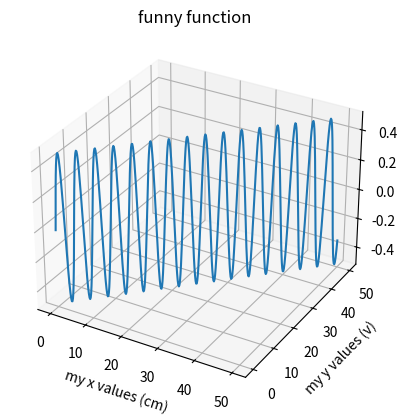

This chart was generated by the following Python code:
# pip install matplotlib numpy

import numpy as np
import matplotlib.pyplot as plt
from mpl_toolkits import mplot3d

# single points
ax = plt.axes(projection="3d")

x_data = np.arange(0, 50, (0.1))
y_data = np.arange(0, 50, (0.1))
z_data = np.sin(x_data) * np.cos(y_data)

ax.plot(x_data, y_data, z_data)
ax.set_title("funny function")
ax.set_xlabel("my x values (cm)")
ax.set_ylabel("my y values (v)")
ax.set_zorder("my fancy results (cm*v)")
plt.show()